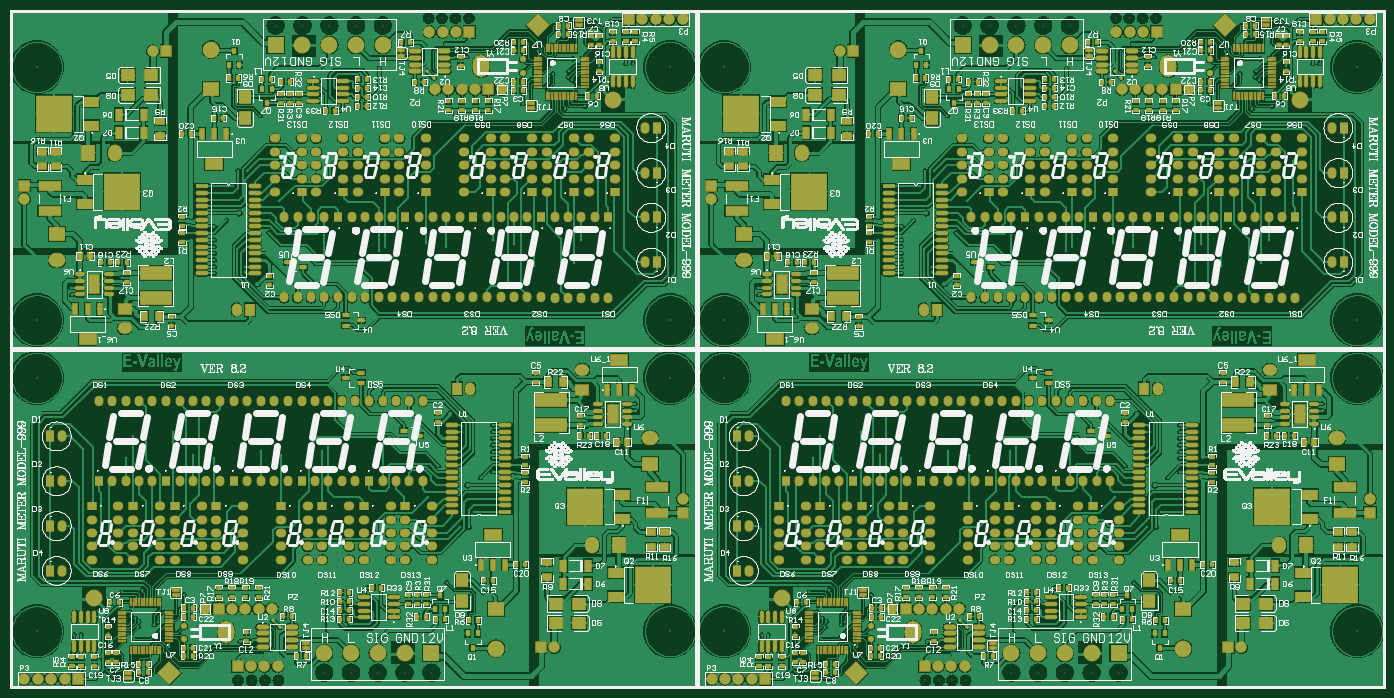
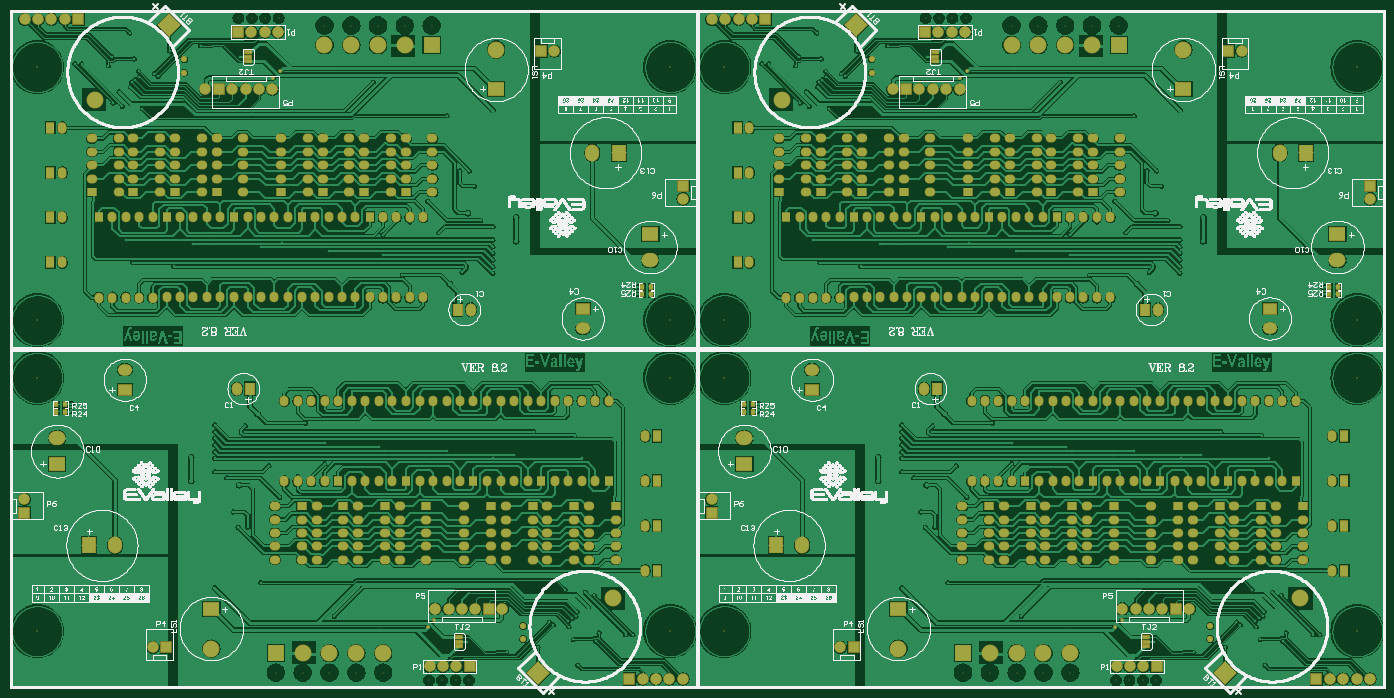
Circuit board: 9 layer files. Board 260.3 x 128.3 mm.
- bottom_copper: Gerber Files.GBL (457144 bytes)
- bottom_silk: Gerber Files.GBO (1183114 bytes)
- paste: Gerber Files.GBP (1322 bytes)
- bottom_mask: Gerber Files.GBS (17244 bytes)
- outline: Gerber Files.GM1 (1216 bytes)
- top_copper: Gerber Files.GTL (624962 bytes)
- top_silk: Gerber Files.GTO (1064848 bytes)
- paste: Gerber Files.GTP (21081 bytes)
- top_mask: Gerber Files.GTS (37030 bytes)

=== bottom_copper: Gerber Files.GBL (457144 bytes, source omitted) ===
=== bottom_silk: Gerber Files.GBO (1183114 bytes, source omitted) ===
=== paste: Gerber Files.GBP ===
G04*
G04 #@! TF.GenerationSoftware,Altium Limited,Altium Designer,20.0.14 (345)*
G04*
G04 Layer_Color=128*
%FSLAX44Y44*%
%MOMM*%
G71*
G01*
G75*
%ADD10R,1.2700X0.6350*%
%ADD12R,0.8000X0.9000*%
%ADD41C,0.5000*%
D10*
X849999Y1187372D02*
D03*
Y1195500D02*
D03*
Y1203628D02*
D03*
X2152499Y1187372D02*
D03*
Y1195500D02*
D03*
Y1203628D02*
D03*
X1752501Y95128D02*
D03*
Y87000D02*
D03*
Y78872D02*
D03*
X450001Y95128D02*
D03*
Y87000D02*
D03*
Y78872D02*
D03*
D12*
X86459Y759770D02*
D03*
X103459D02*
D03*
X86459Y745770D02*
D03*
X103459D02*
D03*
X1388959Y759770D02*
D03*
X1405959D02*
D03*
X1388959Y745770D02*
D03*
X1405959D02*
D03*
X2516041Y522730D02*
D03*
X2499041D02*
D03*
X2516041Y536730D02*
D03*
X2499041D02*
D03*
X1213541Y522730D02*
D03*
X1196541D02*
D03*
X1213541Y536730D02*
D03*
X1196541D02*
D03*
D41*
X0Y0D02*
Y1283000D01*
X2603000D01*
X2603000Y0D01*
X0D02*
X2603000D01*
X-1Y1282500D02*
Y642500D01*
X1299999D02*
X-1D01*
X1300000Y1282500D02*
X1299999Y642500D01*
X1300000Y1282500D02*
X-1D01*
X1302499D02*
Y642500D01*
X2602499D02*
X1302499D01*
X2602500Y1282500D02*
X2602499Y642500D01*
X2602500Y1282500D02*
X1302499D01*
X2602501Y0D02*
Y640000D01*
X1302501D02*
X2602501D01*
X1302500Y0D02*
X1302501Y640000D01*
X1302500Y0D02*
X2602501D01*
X1300001D02*
Y640000D01*
X1D02*
X1300001D01*
X0Y0D02*
X1Y640000D01*
X0Y0D02*
X1300001D01*
M02*

=== bottom_mask: Gerber Files.GBS (17244 bytes, source omitted) ===
=== outline: Gerber Files.GM1 ===
G04*
G04 #@! TF.GenerationSoftware,Altium Limited,Altium Designer,20.0.14 (345)*
G04*
G04 Layer_Color=16711935*
%FSLAX44Y44*%
%MOMM*%
G71*
G01*
G75*
%ADD41C,0.5000*%
D41*
X0Y0D02*
Y1283000D01*
X2603000D01*
X2603000Y0D01*
X0D02*
X2603000D01*
X-1Y1282500D02*
Y642500D01*
X1299999D02*
X-1D01*
X1300000Y1282500D02*
X1299999Y642500D01*
X1300000Y1282500D02*
X-1D01*
X1302499D02*
Y642500D01*
X2602499D02*
X1302499D01*
X2602500Y1282500D02*
X2602499Y642500D01*
X2602500Y1282500D02*
X1302499D01*
X2602501Y0D02*
Y640000D01*
X1302501D02*
X2602501D01*
X1302500Y0D02*
X1302501Y640000D01*
X1302500Y0D02*
X2602501D01*
X1300001D02*
Y640000D01*
X1D02*
X1300001D01*
X0Y0D02*
X1Y640000D01*
X0Y0D02*
X1300001D01*
X0D02*
Y1283000D01*
X2603000D01*
X2603000Y0D01*
X0D02*
X2603000D01*
X-1Y1282500D02*
Y642500D01*
X1299999D02*
X-1D01*
X1300000Y1282500D02*
X1299999Y642500D01*
X1300000Y1282500D02*
X-1D01*
X1302499D02*
Y642500D01*
X2602499D02*
X1302499D01*
X2602500Y1282500D02*
X2602499Y642500D01*
X2602500Y1282500D02*
X1302499D01*
X2602501Y0D02*
Y640000D01*
X1302501D02*
X2602501D01*
X1302500Y0D02*
X1302501Y640000D01*
X1302500Y0D02*
X2602501D01*
X1300001D02*
Y640000D01*
X1D02*
X1300001D01*
X0Y0D02*
X1Y640000D01*
X0Y0D02*
X1300001D01*
M02*

=== top_copper: Gerber Files.GTL (624962 bytes, source omitted) ===
=== top_silk: Gerber Files.GTO (1064848 bytes, source omitted) ===
=== paste: Gerber Files.GTP (21081 bytes, source omitted) ===
=== top_mask: Gerber Files.GTS (37030 bytes, source omitted) ===
